Image classification data set "gtos-mobile" (faisu07/gtos-mobile on GitHub). Class labels (31): painting, aluminum, asphalt, brick, cement, cloth, dry leaf, glass, grass, large limestone, leaf, metal cover, moss, paint cover, painting turf, paper, pebble, plastic, plastic cover, root, sand, sandpaper, shale, small limestone, soil, steel, stone asphalt, stone brick, stone cement, turf, wood chips.

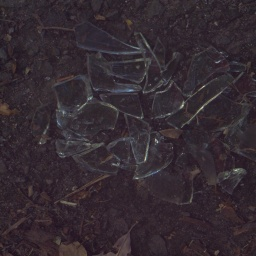
Label: glass

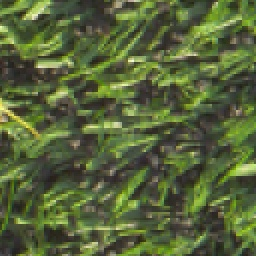
Label: turf

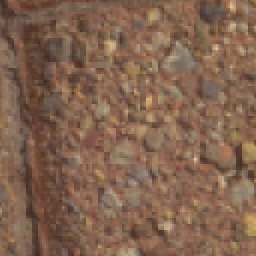
Label: stone brick

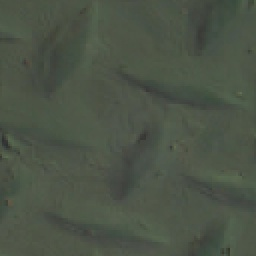
Label: paint cover

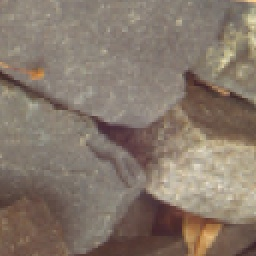
Label: small limestone

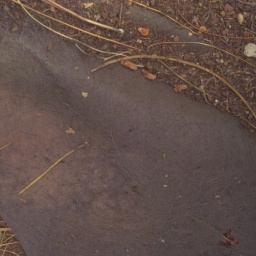
Label: cloth
